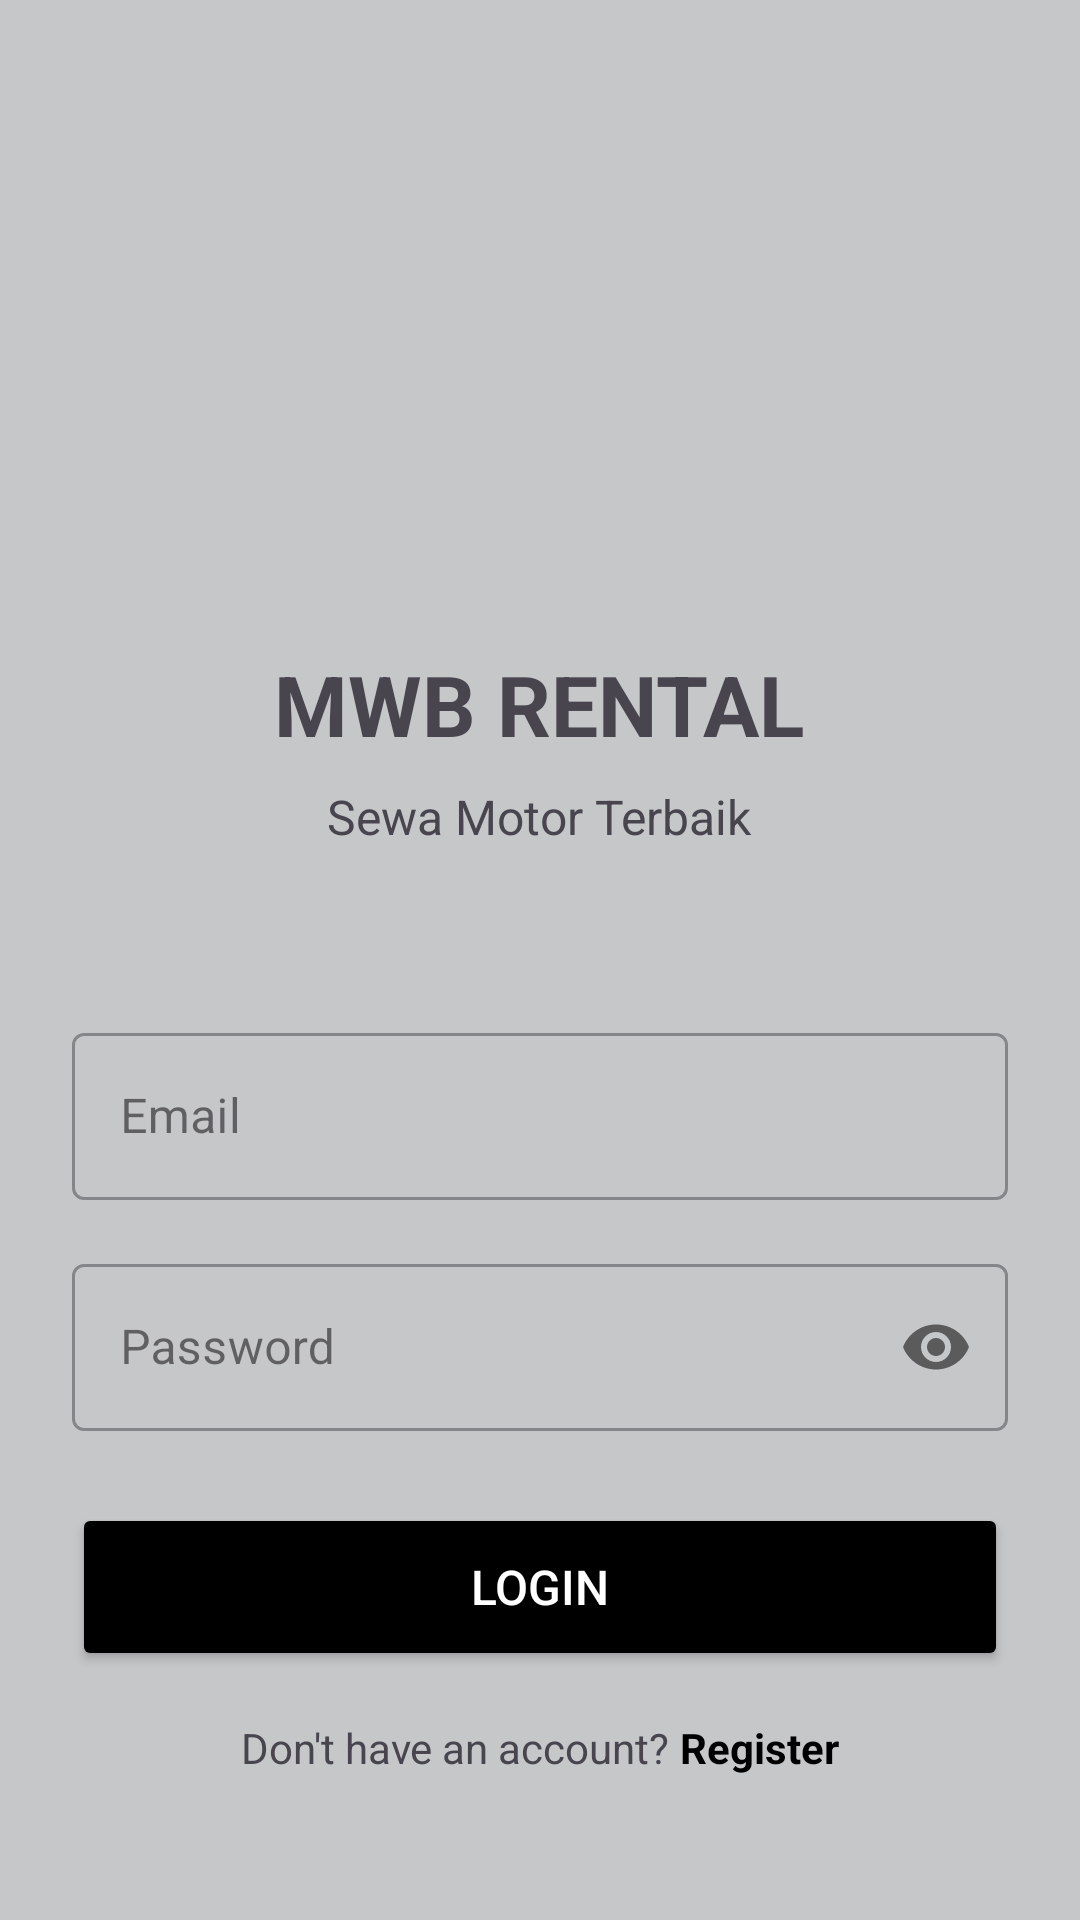

The Android layout XML behind this screen, and the referenced resources:
<!-- AndroidManifest.xml: application theme Theme.FinalProject_Joshua_Arvind -->
<!-- res/layout/login.xml -->
<?xml version="1.0" encoding="utf-8"?>
<LinearLayout xmlns:android="http://schemas.android.com/apk/res/android"
    xmlns:app="http://schemas.android.com/apk/res-auto"
    xmlns:tools="http://schemas.android.com/tools"
    android:id="@+id/main"
    android:layout_width="match_parent"
    android:layout_height="match_parent"
    android:background="@color/material_dynamic_neutral80"
    android:orientation="vertical"
    android:padding="24dp"
    tools:context=".LoginActivity">

    <LinearLayout
        android:layout_width="match_parent"
        android:layout_height="0dp"
        android:layout_weight="1"
        android:gravity="center"
        android:orientation="vertical">

        
        <ImageView
            android:layout_width="120dp"
            android:layout_height="120dp"
            android:contentDescription="MWB Logo"
            android:src="@drawable/mwb" />

        <TextView
            android:layout_width="wrap_content"
            android:layout_height="wrap_content"
            android:layout_marginTop="16dp"
            android:text="MWB RENTAL"
            android:textSize="28sp"
            android:textStyle="bold" />

        <TextView
            android:layout_width="wrap_content"
            android:layout_height="wrap_content"
            android:layout_marginTop="8dp"
            android:text="Sewa Motor Terbaik"
            android:textSize="16sp" />
    </LinearLayout>

    <LinearLayout
        android:layout_width="match_parent"
        android:layout_height="wrap_content"
        android:layout_marginBottom="24dp"
        android:orientation="vertical">

        
        <com.google.android.material.textfield.TextInputLayout
            style="@style/Widget.MaterialComponents.TextInputLayout.OutlinedBox"
            android:layout_width="match_parent"
            android:layout_height="wrap_content"
            android:layout_marginBottom="16dp">

            <com.google.android.material.textfield.TextInputEditText
                android:id="@+id/emailEditText"
                android:layout_width="match_parent"
                android:layout_height="wrap_content"
                android:hint="Email"
                android:inputType="textEmailAddress" />
        </com.google.android.material.textfield.TextInputLayout>

        
        <com.google.android.material.textfield.TextInputLayout
            style="@style/Widget.MaterialComponents.TextInputLayout.OutlinedBox"
            android:layout_width="match_parent"
            android:layout_height="wrap_content"
            android:layout_marginBottom="24dp"
            app:passwordToggleEnabled="true">

            <com.google.android.material.textfield.TextInputEditText
                android:id="@+id/passwordEditText"
                android:layout_width="match_parent"
                android:layout_height="wrap_content"
                android:hint="Password"
                android:inputType="textPassword" />
        </com.google.android.material.textfield.TextInputLayout>

        
        <Button
            android:id="@+id/btnMasuk"
            android:layout_width="match_parent"
            android:layout_height="56dp"
            android:text="LOGIN"
            android:textAllCaps="false"
            android:textColor="@color/white"
            android:textSize="16sp"
            android:backgroundTint="@color/black" />

        
        <LinearLayout
            android:layout_width="match_parent"
            android:layout_height="wrap_content"
            android:layout_marginTop="16dp"
            android:gravity="center"
            android:orientation="horizontal">

            <TextView
                android:layout_width="wrap_content"
                android:layout_height="wrap_content"
                android:text="Don't have an account? " />

            <TextView
                android:id="@+id/registerText"
                android:layout_width="wrap_content"
                android:layout_height="wrap_content"
                android:text="Register"
                android:textColor="@color/black"
                android:textStyle="bold" />
        </LinearLayout>
    </LinearLayout>
</LinearLayout>
<!-- resources referenced by this layout -->
<resources>
  <style name="Theme.FinalProject_Joshua_Arvind" parent="Base.Theme.FinalProject_Joshua_Arvind" />
  <style name="Base.Theme.FinalProject_Joshua_Arvind" parent="Theme.Material3.DayNight.NoActionBar">
          
          
      </style>
  <!-- not gathered from this repository: default colours our renderer supplied (Android Studio template values) -->
  <color name="black">#FF000000</color>
  <color name="white">#FFFFFFFF</color>
</resources>
